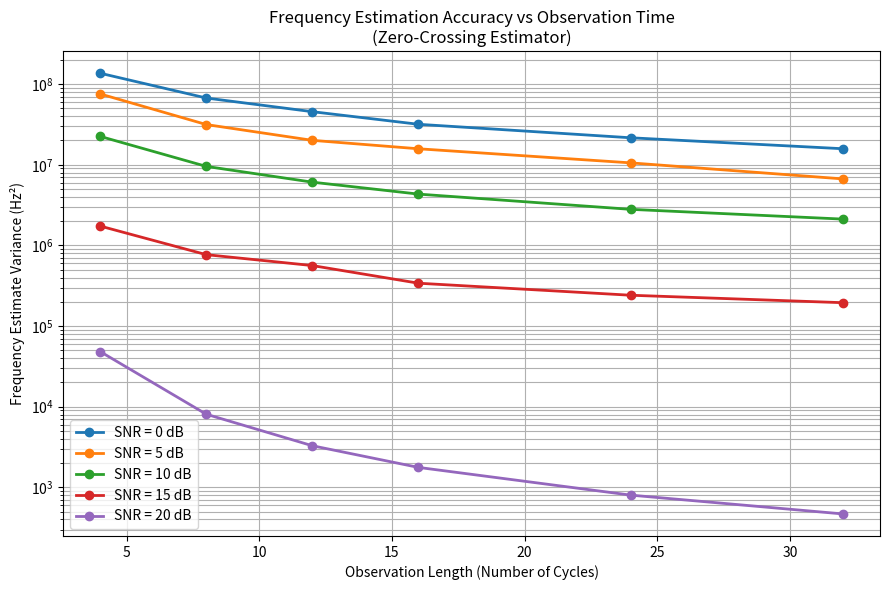

Source code (Python):
import numpy as np
import matplotlib.pyplot as plt

# =====================================================
# SIGNAL & SIMULATION PARAMETERS
# =====================================================

fs = 200e3                # sampling frequency (Hz)
f0 = 10e3                 # true signal frequency (Hz)
Ts = 1 / f0               # signal period
A = 1.0                   # signal amplitude

SNR_DB = [0, 5, 10, 15, 20]
OBS_CYCLES = [4, 8, 12, 16, 24, 32]   # observation length in cycles
TRIALS = 1000

# =====================================================
# SIGNAL GENERATION
# =====================================================

def generate_signal(f, cycles):
    t = np.arange(0, cycles / f, 1/fs)
    s = A * np.sin(2 * np.pi * f * t)
    return t, s

# =====================================================
# AWGN CHANNEL
# =====================================================

def add_awgn(signal, snr_db):
    snr = 10**(snr_db / 10)
    power = np.mean(signal**2)
    noise_power = power / snr
    noise = np.sqrt(noise_power) * np.random.randn(len(signal))
    return signal + noise

# =====================================================
# ZERO-CROSSING FREQUENCY ESTIMATOR
# =====================================================

def estimate_frequency_zero_crossing(signal, fs):
    """
    Non-coherent frequency estimator using zero-crossing counting.
    Hardware-friendly and low complexity.
    """
    zero_crossings = np.where(np.diff(np.sign(signal)))[0]

    if len(zero_crossings) < 2:
        return np.nan

    periods = np.diff(zero_crossings) / fs
    return 1.0 / np.mean(periods)

# =====================================================
# MONTE CARLO SIMULATION
# =====================================================

results = {snr: [] for snr in SNR_DB}

for snr in SNR_DB:
    print(f"Simulating SNR = {snr} dB")

    for cycles in OBS_CYCLES:
        estimates = []

        for _ in range(TRIALS):
            _, s = generate_signal(f0, cycles)
            r = add_awgn(s, snr)

            f_hat = estimate_frequency_zero_crossing(r, fs)
            if not np.isnan(f_hat):
                estimates.append(f_hat)

        if len(estimates) == 0:
            variance = np.nan
        else:
            variance = np.var(estimates)

        results[snr].append(variance)

# =====================================================
# PLOT RESULTS
# =====================================================

plt.figure(figsize=(9, 6))

for snr in SNR_DB:
    plt.semilogy(OBS_CYCLES, results[snr], marker='o', linewidth=2,
                 label=f"SNR = {snr} dB")

plt.xlabel("Observation Length (Number of Cycles)")
plt.ylabel("Frequency Estimate Variance (Hz²)")
plt.title("Frequency Estimation Accuracy vs Observation Time\n(Zero-Crossing Estimator)")
plt.grid(True, which="both")
plt.legend()
plt.tight_layout()
plt.show()
